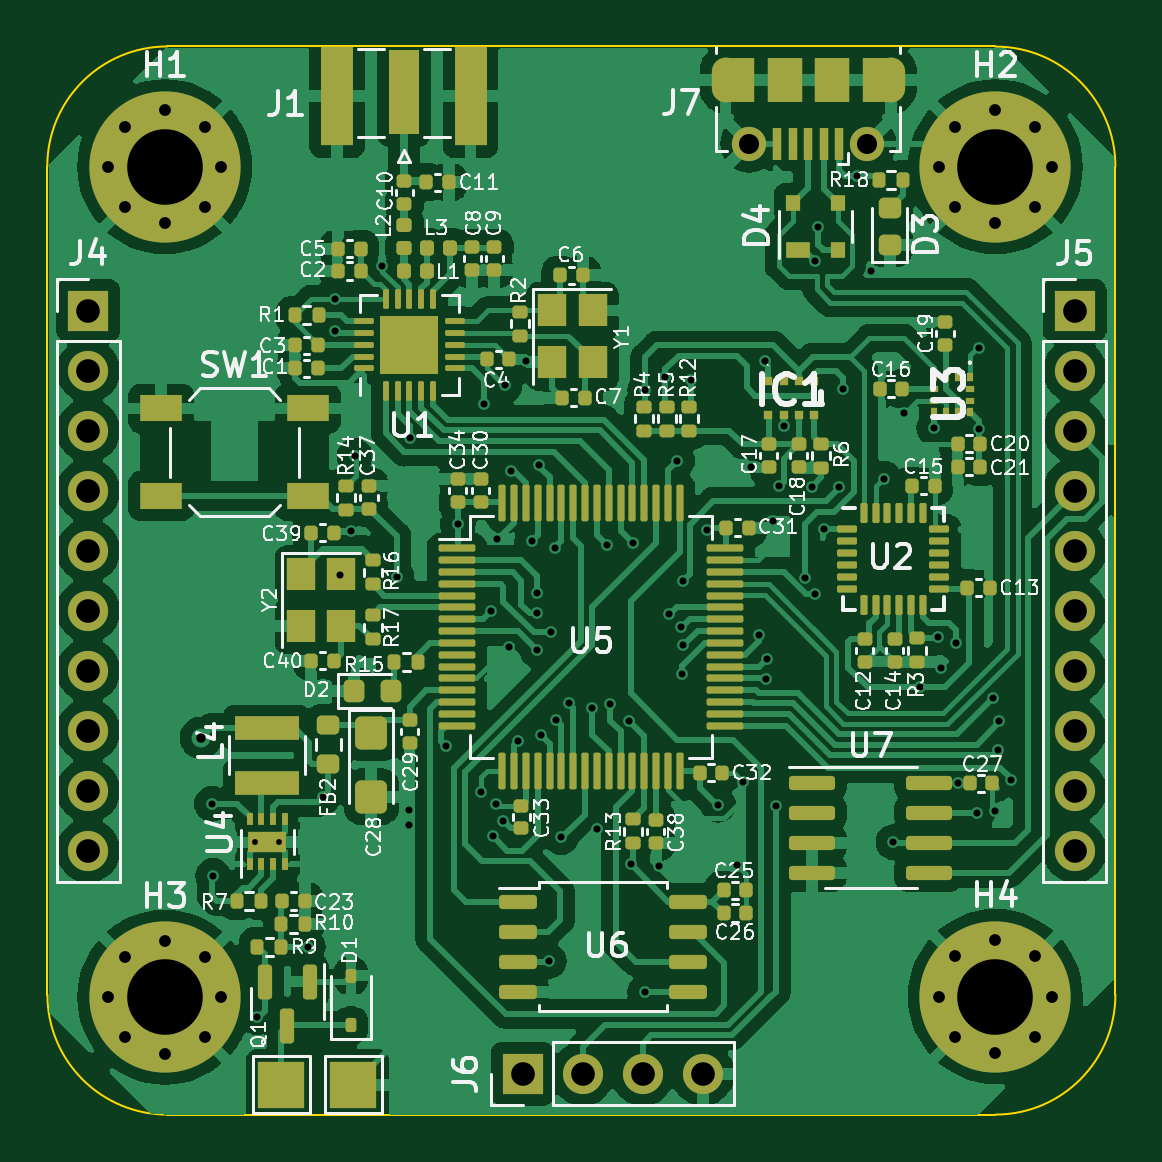
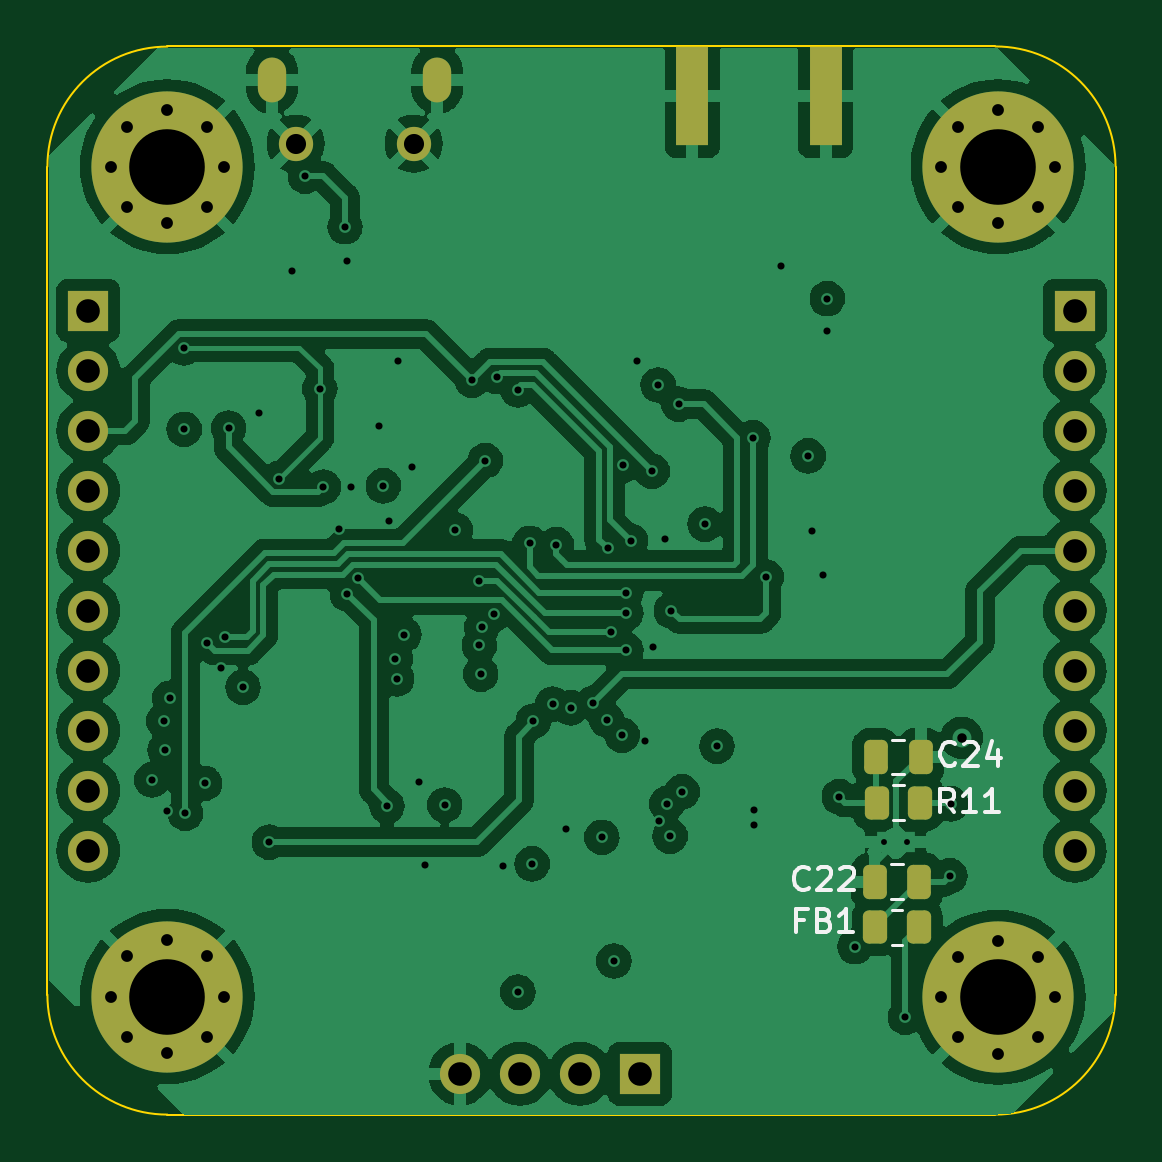
Circuit board: 11 layer files. Board 45.2 x 45.2 mm.
- bottom_copper: Drone_Controller_3.0-B_Cu.gbl (206208 bytes)
- bottom_mask: Drone_Controller_3.0-B_Mask.gbs (3969 bytes)
- paste: Drone_Controller_3.0-B_Paste.gbp (1887 bytes)
- bottom_silk: Drone_Controller_3.0-B_Silkscreen.gbo (6782 bytes)
- outline: Drone_Controller_3.0-Edge_Cuts.gm1 (1045 bytes)
- top_copper: Drone_Controller_3.0-F_Cu.gtl (283243 bytes)
- top_mask: Drone_Controller_3.0-F_Mask.gts (16310 bytes)
- paste: Drone_Controller_3.0-F_Paste.gtp (14186 bytes)
- top_silk: Drone_Controller_3.0-F_Silkscreen.gto (129274 bytes)
- drill: Drone_Controller_3.0-NPTH.drl (285 bytes)
- drill: Drone_Controller_3.0-PTH.drl (3313 bytes)

=== bottom_copper: Drone_Controller_3.0-B_Cu.gbl (206208 bytes, source omitted) ===
=== bottom_mask: Drone_Controller_3.0-B_Mask.gbs ===
%TF.GenerationSoftware,KiCad,Pcbnew,(7.0.0)*%
%TF.CreationDate,2023-11-22T19:41:51+05:30*%
%TF.ProjectId,Drone_Controller_3.0,44726f6e-655f-4436-9f6e-74726f6c6c65,rev?*%
%TF.SameCoordinates,Original*%
%TF.FileFunction,Soldermask,Bot*%
%TF.FilePolarity,Negative*%
%FSLAX46Y46*%
G04 Gerber Fmt 4.6, Leading zero omitted, Abs format (unit mm)*
G04 Created by KiCad (PCBNEW (7.0.0)) date 2023-11-22 19:41:51*
%MOMM*%
%LPD*%
G01*
G04 APERTURE LIST*
G04 Aperture macros list*
%AMRoundRect*
0 Rectangle with rounded corners*
0 $1 Rounding radius*
0 $2 $3 $4 $5 $6 $7 $8 $9 X,Y pos of 4 corners*
0 Add a 4 corners polygon primitive as box body*
4,1,4,$2,$3,$4,$5,$6,$7,$8,$9,$2,$3,0*
0 Add four circle primitives for the rounded corners*
1,1,$1+$1,$2,$3*
1,1,$1+$1,$4,$5*
1,1,$1+$1,$6,$7*
1,1,$1+$1,$8,$9*
0 Add four rect primitives between the rounded corners*
20,1,$1+$1,$2,$3,$4,$5,0*
20,1,$1+$1,$4,$5,$6,$7,0*
20,1,$1+$1,$6,$7,$8,$9,0*
20,1,$1+$1,$8,$9,$2,$3,0*%
G04 Aperture macros list end*
%ADD10R,1.350000X4.200000*%
%ADD11C,0.800000*%
%ADD12C,6.400000*%
%ADD13R,1.700000X1.700000*%
%ADD14O,1.700000X1.700000*%
%ADD15O,1.200000X1.900000*%
%ADD16C,1.450000*%
%ADD17RoundRect,0.250000X0.262500X0.450000X-0.262500X0.450000X-0.262500X-0.450000X0.262500X-0.450000X0*%
%ADD18RoundRect,0.250000X0.250000X0.475000X-0.250000X0.475000X-0.250000X-0.475000X0.250000X-0.475000X0*%
%ADD19RoundRect,0.250000X-0.250000X-0.475000X0.250000X-0.475000X0.250000X0.475000X-0.250000X0.475000X0*%
%ADD20RoundRect,0.250000X-0.262500X-0.450000X0.262500X-0.450000X0.262500X0.450000X-0.262500X0.450000X0*%
G04 APERTURE END LIST*
D10*
%TO.C,J1*%
X140086599Y-47828199D03*
X134436599Y-47828199D03*
%TD*%
D11*
%TO.C,H3*%
X124740000Y-85966000D03*
X125442944Y-84268944D03*
X125442944Y-87663056D03*
X127140000Y-83566000D03*
D12*
X127140000Y-85966000D03*
D11*
X127140000Y-88366000D03*
X128837056Y-84268944D03*
X128837056Y-87663056D03*
X129540000Y-85966000D03*
%TD*%
%TO.C,H2*%
X159906000Y-50800000D03*
X160608944Y-49102944D03*
X160608944Y-52497056D03*
X162306000Y-48400000D03*
D12*
X162306000Y-50800000D03*
D11*
X162306000Y-53200000D03*
X164003056Y-49102944D03*
X164003056Y-52497056D03*
X164706000Y-50800000D03*
%TD*%
D13*
%TO.C,J5*%
X165658799Y-56895999D03*
D14*
X165658799Y-59435999D03*
X165658799Y-61975999D03*
X165658799Y-64515999D03*
X165658799Y-67055999D03*
X165658799Y-69595999D03*
X165658799Y-72135999D03*
X165658799Y-74675999D03*
X165658799Y-77215999D03*
X165658799Y-79755999D03*
%TD*%
D13*
%TO.C,J4*%
X123901199Y-56895999D03*
D14*
X123901199Y-59435999D03*
X123901199Y-61975999D03*
X123901199Y-64515999D03*
X123901199Y-67055999D03*
X123901199Y-69595999D03*
X123901199Y-72135999D03*
X123901199Y-74675999D03*
X123901199Y-77215999D03*
X123901199Y-79755999D03*
%TD*%
D15*
%TO.C,J7*%
X157881199Y-47124099D03*
D16*
X156881200Y-49824100D03*
X151881200Y-49824100D03*
D15*
X150881199Y-47124099D03*
%TD*%
D13*
%TO.C,J6*%
X142300799Y-89204799D03*
D14*
X144840799Y-89204799D03*
X147380799Y-89204799D03*
X149920799Y-89204799D03*
%TD*%
D11*
%TO.C,H4*%
X159906000Y-85932944D03*
X160608944Y-84235888D03*
X160608944Y-87630000D03*
X162306000Y-83532944D03*
D12*
X162306000Y-85932944D03*
D11*
X162306000Y-88332944D03*
X164003056Y-84235888D03*
X164003056Y-87630000D03*
X164706000Y-85932944D03*
%TD*%
%TO.C,H1*%
X124740000Y-50800000D03*
X125442944Y-49102944D03*
X125442944Y-52497056D03*
X127140000Y-48400000D03*
D12*
X127140000Y-50800000D03*
D11*
X127140000Y-53200000D03*
X128837056Y-49102944D03*
X128837056Y-52497056D03*
X129540000Y-50800000D03*
%TD*%
D17*
%TO.C,R11*%
X132279400Y-77724000D03*
X130454400Y-77724000D03*
%TD*%
D18*
%TO.C,C24*%
X132318800Y-75793600D03*
X130418800Y-75793600D03*
%TD*%
D19*
%TO.C,C22*%
X130469600Y-81076800D03*
X132369600Y-81076800D03*
%TD*%
D20*
%TO.C,FB1*%
X130505200Y-83007200D03*
X132330200Y-83007200D03*
%TD*%
M02*

=== paste: Drone_Controller_3.0-B_Paste.gbp (1887 bytes, source withheld) ===
=== bottom_silk: Drone_Controller_3.0-B_Silkscreen.gbo ===
%TF.GenerationSoftware,KiCad,Pcbnew,(7.0.0)*%
%TF.CreationDate,2023-11-22T19:41:51+05:30*%
%TF.ProjectId,Drone_Controller_3.0,44726f6e-655f-4436-9f6e-74726f6c6c65,rev?*%
%TF.SameCoordinates,Original*%
%TF.FileFunction,Legend,Bot*%
%TF.FilePolarity,Positive*%
%FSLAX46Y46*%
G04 Gerber Fmt 4.6, Leading zero omitted, Abs format (unit mm)*
G04 Created by KiCad (PCBNEW (7.0.0)) date 2023-11-22 19:41:51*
%MOMM*%
%LPD*%
G01*
G04 APERTURE LIST*
%ADD10C,0.150000*%
%ADD11C,0.120000*%
G04 APERTURE END LIST*
D10*
%TO.C,R11*%
X129010657Y-78142180D02*
X129343990Y-77665990D01*
X129582085Y-78142180D02*
X129582085Y-77142180D01*
X129582085Y-77142180D02*
X129201133Y-77142180D01*
X129201133Y-77142180D02*
X129105895Y-77189800D01*
X129105895Y-77189800D02*
X129058276Y-77237419D01*
X129058276Y-77237419D02*
X129010657Y-77332657D01*
X129010657Y-77332657D02*
X129010657Y-77475514D01*
X129010657Y-77475514D02*
X129058276Y-77570752D01*
X129058276Y-77570752D02*
X129105895Y-77618371D01*
X129105895Y-77618371D02*
X129201133Y-77665990D01*
X129201133Y-77665990D02*
X129582085Y-77665990D01*
X128058276Y-78142180D02*
X128629704Y-78142180D01*
X128343990Y-78142180D02*
X128343990Y-77142180D01*
X128343990Y-77142180D02*
X128439228Y-77285038D01*
X128439228Y-77285038D02*
X128534466Y-77380276D01*
X128534466Y-77380276D02*
X128629704Y-77427895D01*
X127105895Y-78142180D02*
X127677323Y-78142180D01*
X127391609Y-78142180D02*
X127391609Y-77142180D01*
X127391609Y-77142180D02*
X127486847Y-77285038D01*
X127486847Y-77285038D02*
X127582085Y-77380276D01*
X127582085Y-77380276D02*
X127677323Y-77427895D01*
%TO.C,C24*%
X128963657Y-76065742D02*
X129011276Y-76113361D01*
X129011276Y-76113361D02*
X129154133Y-76160980D01*
X129154133Y-76160980D02*
X129249371Y-76160980D01*
X129249371Y-76160980D02*
X129392228Y-76113361D01*
X129392228Y-76113361D02*
X129487466Y-76018123D01*
X129487466Y-76018123D02*
X129535085Y-75922885D01*
X129535085Y-75922885D02*
X129582704Y-75732409D01*
X129582704Y-75732409D02*
X129582704Y-75589552D01*
X129582704Y-75589552D02*
X129535085Y-75399076D01*
X129535085Y-75399076D02*
X129487466Y-75303838D01*
X129487466Y-75303838D02*
X129392228Y-75208600D01*
X129392228Y-75208600D02*
X129249371Y-75160980D01*
X129249371Y-75160980D02*
X129154133Y-75160980D01*
X129154133Y-75160980D02*
X129011276Y-75208600D01*
X129011276Y-75208600D02*
X128963657Y-75256219D01*
X128582704Y-75256219D02*
X128535085Y-75208600D01*
X128535085Y-75208600D02*
X128439847Y-75160980D01*
X128439847Y-75160980D02*
X128201752Y-75160980D01*
X128201752Y-75160980D02*
X128106514Y-75208600D01*
X128106514Y-75208600D02*
X128058895Y-75256219D01*
X128058895Y-75256219D02*
X128011276Y-75351457D01*
X128011276Y-75351457D02*
X128011276Y-75446695D01*
X128011276Y-75446695D02*
X128058895Y-75589552D01*
X128058895Y-75589552D02*
X128630323Y-76160980D01*
X128630323Y-76160980D02*
X128011276Y-76160980D01*
X127154133Y-75494314D02*
X127154133Y-76160980D01*
X127392228Y-75113361D02*
X127630323Y-75827647D01*
X127630323Y-75827647D02*
X127011276Y-75827647D01*
%TO.C,C22*%
X135146057Y-81348942D02*
X135193676Y-81396561D01*
X135193676Y-81396561D02*
X135336533Y-81444180D01*
X135336533Y-81444180D02*
X135431771Y-81444180D01*
X135431771Y-81444180D02*
X135574628Y-81396561D01*
X135574628Y-81396561D02*
X135669866Y-81301323D01*
X135669866Y-81301323D02*
X135717485Y-81206085D01*
X135717485Y-81206085D02*
X135765104Y-81015609D01*
X135765104Y-81015609D02*
X135765104Y-80872752D01*
X135765104Y-80872752D02*
X135717485Y-80682276D01*
X135717485Y-80682276D02*
X135669866Y-80587038D01*
X135669866Y-80587038D02*
X135574628Y-80491800D01*
X135574628Y-80491800D02*
X135431771Y-80444180D01*
X135431771Y-80444180D02*
X135336533Y-80444180D01*
X135336533Y-80444180D02*
X135193676Y-80491800D01*
X135193676Y-80491800D02*
X135146057Y-80539419D01*
X134765104Y-80539419D02*
X134717485Y-80491800D01*
X134717485Y-80491800D02*
X134622247Y-80444180D01*
X134622247Y-80444180D02*
X134384152Y-80444180D01*
X134384152Y-80444180D02*
X134288914Y-80491800D01*
X134288914Y-80491800D02*
X134241295Y-80539419D01*
X134241295Y-80539419D02*
X134193676Y-80634657D01*
X134193676Y-80634657D02*
X134193676Y-80729895D01*
X134193676Y-80729895D02*
X134241295Y-80872752D01*
X134241295Y-80872752D02*
X134812723Y-81444180D01*
X134812723Y-81444180D02*
X134193676Y-81444180D01*
X133812723Y-80539419D02*
X133765104Y-80491800D01*
X133765104Y-80491800D02*
X133669866Y-80444180D01*
X133669866Y-80444180D02*
X133431771Y-80444180D01*
X133431771Y-80444180D02*
X133336533Y-80491800D01*
X133336533Y-80491800D02*
X133288914Y-80539419D01*
X133288914Y-80539419D02*
X133241295Y-80634657D01*
X133241295Y-80634657D02*
X133241295Y-80729895D01*
X133241295Y-80729895D02*
X133288914Y-80872752D01*
X133288914Y-80872752D02*
X133860342Y-81444180D01*
X133860342Y-81444180D02*
X133241295Y-81444180D01*
%TO.C,FB1*%
X135349833Y-82698371D02*
X135683166Y-82698371D01*
X135683166Y-83222180D02*
X135683166Y-82222180D01*
X135683166Y-82222180D02*
X135206976Y-82222180D01*
X134492690Y-82698371D02*
X134349833Y-82745990D01*
X134349833Y-82745990D02*
X134302214Y-82793609D01*
X134302214Y-82793609D02*
X134254595Y-82888847D01*
X134254595Y-82888847D02*
X134254595Y-83031704D01*
X134254595Y-83031704D02*
X134302214Y-83126942D01*
X134302214Y-83126942D02*
X134349833Y-83174561D01*
X134349833Y-83174561D02*
X134445071Y-83222180D01*
X134445071Y-83222180D02*
X134826023Y-83222180D01*
X134826023Y-83222180D02*
X134826023Y-82222180D01*
X134826023Y-82222180D02*
X134492690Y-82222180D01*
X134492690Y-82222180D02*
X134397452Y-82269800D01*
X134397452Y-82269800D02*
X134349833Y-82317419D01*
X134349833Y-82317419D02*
X134302214Y-82412657D01*
X134302214Y-82412657D02*
X134302214Y-82507895D01*
X134302214Y-82507895D02*
X134349833Y-82603133D01*
X134349833Y-82603133D02*
X134397452Y-82650752D01*
X134397452Y-82650752D02*
X134492690Y-82698371D01*
X134492690Y-82698371D02*
X134826023Y-82698371D01*
X133302214Y-83222180D02*
X133873642Y-83222180D01*
X133587928Y-83222180D02*
X133587928Y-82222180D01*
X133587928Y-82222180D02*
X133683166Y-82365038D01*
X133683166Y-82365038D02*
X133778404Y-82460276D01*
X133778404Y-82460276D02*
X133873642Y-82507895D01*
D11*
%TO.C,R11*%
X131593964Y-78459000D02*
X131139836Y-78459000D01*
X131593964Y-76989000D02*
X131139836Y-76989000D01*
%TO.C,C24*%
X131630052Y-76528600D02*
X131107548Y-76528600D01*
X131630052Y-75058600D02*
X131107548Y-75058600D01*
%TO.C,C22*%
X131158348Y-80341800D02*
X131680852Y-80341800D01*
X131158348Y-81811800D02*
X131680852Y-81811800D01*
%TO.C,FB1*%
X131190636Y-82272200D02*
X131644764Y-82272200D01*
X131190636Y-83742200D02*
X131644764Y-83742200D01*
%TD*%
M02*

=== outline: Drone_Controller_3.0-Edge_Cuts.gm1 ===
%TF.GenerationSoftware,KiCad,Pcbnew,(7.0.0)*%
%TF.CreationDate,2023-11-22T19:41:51+05:30*%
%TF.ProjectId,Drone_Controller_3.0,44726f6e-655f-4436-9f6e-74726f6c6c65,rev?*%
%TF.SameCoordinates,Original*%
%TF.FileFunction,Profile,NP*%
%FSLAX46Y46*%
G04 Gerber Fmt 4.6, Leading zero omitted, Abs format (unit mm)*
G04 Created by KiCad (PCBNEW (7.0.0)) date 2023-11-22 19:41:51*
%MOMM*%
%LPD*%
G01*
G04 APERTURE LIST*
%TA.AperFunction,Profile*%
%ADD10C,0.100000*%
%TD*%
G04 APERTURE END LIST*
D10*
X127254000Y-45713654D02*
X162306000Y-45713654D01*
X162306000Y-90932000D02*
G75*
G03*
X167386000Y-85852000I0J5080000D01*
G01*
X162306000Y-90932000D02*
X127254000Y-90932000D01*
X167386000Y-50800000D02*
G75*
G03*
X162306000Y-45720000I-5080000J0D01*
G01*
X167386000Y-50800000D02*
X167386000Y-85852000D01*
X122174000Y-85852000D02*
G75*
G03*
X127254000Y-90932000I5080000J0D01*
G01*
X122167654Y-50800000D02*
X122167654Y-85852000D01*
X127254000Y-45713654D02*
G75*
G03*
X122167654Y-50800000I0J-5086346D01*
G01*
M02*

=== top_copper: Drone_Controller_3.0-F_Cu.gtl (283243 bytes, source omitted) ===
=== top_mask: Drone_Controller_3.0-F_Mask.gts (16310 bytes, source omitted) ===
=== paste: Drone_Controller_3.0-F_Paste.gtp (14186 bytes, source omitted) ===
=== top_silk: Drone_Controller_3.0-F_Silkscreen.gto (129274 bytes, source omitted) ===
=== drill: Drone_Controller_3.0-NPTH.drl ===
M48
; DRILL file {KiCad (7.0.0)} date Wed Nov 22 19:41:53 2023
; FORMAT={-:-/ absolute / inch / decimal}
; #@! TF.CreationDate,2023-11-22T19:41:53+05:30
; #@! TF.GenerationSoftware,Kicad,Pcbnew,(7.0.0)
; #@! TF.FileFunction,NonPlated,1,4,NPTH
FMAT,2
INCH
%
G90
G05
T0
M30

=== drill: Drone_Controller_3.0-PTH.drl ===
M48
; DRILL file {KiCad (7.0.0)} date Wed Nov 22 19:41:53 2023
; FORMAT={-:-/ absolute / inch / decimal}
; #@! TF.CreationDate,2023-11-22T19:41:53+05:30
; #@! TF.GenerationSoftware,Kicad,Pcbnew,(7.0.0)
; #@! TF.FileFunction,Plated,1,4,PTH
FMAT,2
INCH
; #@! TA.AperFunction,Plated,PTH,ComponentDrill
T1C0.0098
; #@! TA.AperFunction,Plated,PTH,ViaDrill
T2C0.0118
; #@! TA.AperFunction,Plated,PTH,ViaDrill
T3C0.0157
; #@! TA.AperFunction,Plated,PTH,ComponentDrill
T4C0.0197
; #@! TA.AperFunction,Plated,PTH,ComponentDrill
T5C0.0236
; #@! TA.AperFunction,Plated,PTH,ComponentDrill
T6C0.0335
; #@! TA.AperFunction,Plated,PTH,ComponentDrill
T7C0.0394
; #@! TA.AperFunction,Plated,PTH,ComponentDrill
T8C0.1260
%
G90
G05
T1
X5.1568Y-3.1254
X5.1962Y-3.1254
T2
X5.084Y-3.062
X5.086Y-3.182
X5.16Y-3.418
X5.244Y-3.3
X5.27Y-3.05
X5.29Y-2.22
X5.29Y-2.274
X5.298Y-2.68
X5.316Y-2.608
X5.322Y-2.482
X5.368Y-2.166
X5.392Y-2.684
X5.412Y-3.072
X5.412Y-3.098
X5.414Y-2.452
X5.474Y-2.966
X5.494Y-2.596
X5.532Y-3.042
X5.538Y-2.396
X5.55Y-2.74
X5.552Y-3.116
X5.558Y-3.062
X5.56Y-2.62
X5.57Y-3.09
X5.572Y-2.364
X5.58Y-2.8
X5.582Y-2.508
X5.594Y-2.958
X5.608Y-2.324
X5.618Y-2.624
X5.626Y-2.71
X5.626Y-2.744
X5.626Y-2.806
X5.63Y-2.498
X5.632Y-2.948
X5.646Y-3.324
X5.65Y-2.776
X5.656Y-2.636
X5.658Y-2.922
X5.666Y-3.118
X5.68Y-2.894
X5.718Y-2.902
X5.726Y-3.104
X5.742Y-2.63
X5.748Y-2.896
X5.78Y-2.924
X5.782Y-3.162
X5.786Y-2.628
X5.806Y-2.372
X5.806Y-3.376
X5.83Y-3.166
X5.84Y-2.35
X5.846Y-2.746
X5.86Y-2.49
X5.866Y-2.768
X5.868Y-2.846
X5.87Y-2.69
X5.87Y-2.798
X5.882Y-2.356
X5.91Y-2.606
X5.928Y-3.064
X5.96Y-3.164
X5.97Y-3.026
X5.982Y-2.5
X5.996Y-2.78
X6.006Y-2.324
X6.008Y-2.854
X6.01Y-2.82
X6.02Y-2.59
X6.024Y-3.066
X6.03Y-2.532
X6.038Y-2.432
X6.072Y-2.686
X6.084Y-2.534
X6.09Y-2.158
X6.09Y-2.712
X6.094Y-2.1
X6.104Y-2.604
X6.13Y-2.534
X6.136Y-2.37
X6.16Y-2.016
X6.182Y-2.174
X6.204Y-2.52
X6.22Y-3.126
X6.238Y-2.41
X6.264Y-2.868
X6.288Y-2.436
X6.294Y-2.784
X6.3Y-2.836
X6.324Y-2.794
X6.328Y-3.028
X6.36Y-3.078
X6.362Y-2.302
X6.362Y-2.438
X6.386Y-2.886
X6.39Y-3.074
X6.394Y-2.972
X6.396Y-2.924
X6.416Y-3.022
T3
X5.066Y-2.952
T4
X4.911Y-2.0
X4.911Y-3.3845
X4.9387Y-1.9332
X4.9387Y-2.0668
X4.9387Y-3.3177
X4.9387Y-3.4513
X5.0055Y-1.9055
X5.0055Y-2.0945
X5.0055Y-3.29
X5.0055Y-3.479
X5.0723Y-1.9332
X5.0723Y-2.0668
X5.0723Y-3.3177
X5.0723Y-3.4513
X5.1Y-2.0
X5.1Y-3.3845
X6.2955Y-2.0
X6.2955Y-3.3832
X6.3232Y-1.9332
X6.3232Y-2.0668
X6.3232Y-3.3164
X6.3232Y-3.45
X6.39Y-1.9055
X6.39Y-2.0945
X6.39Y-3.2887
X6.39Y-3.4777
X6.4568Y-1.9332
X6.4568Y-2.0668
X6.4568Y-3.3164
X6.4568Y-3.45
X6.4845Y-2.0
X6.4845Y-3.3832
T6
X5.9796Y-1.9616
X6.1764Y-1.9616
T7
X4.878Y-2.24
X4.878Y-2.34
X4.878Y-2.44
X4.878Y-2.54
X4.878Y-2.64
X4.878Y-2.74
X4.878Y-2.84
X4.878Y-2.94
X4.878Y-3.04
X4.878Y-3.14
X5.6024Y-3.512
X5.7024Y-3.512
X5.8024Y-3.512
X5.9024Y-3.512
X6.522Y-2.24
X6.522Y-2.34
X6.522Y-2.44
X6.522Y-2.54
X6.522Y-2.64
X6.522Y-2.74
X6.522Y-2.84
X6.522Y-2.94
X6.522Y-3.04
X6.522Y-3.14
T8
X5.0055Y-2.0
X5.0055Y-3.3845
X6.39Y-2.0
X6.39Y-3.3832
T5
G00X5.9402Y-1.8691
M15
G01X5.9402Y-1.8415
M16
G05
G00X6.2158Y-1.8415
M15
G01X6.2158Y-1.8691
M16
G05
T0
M30

